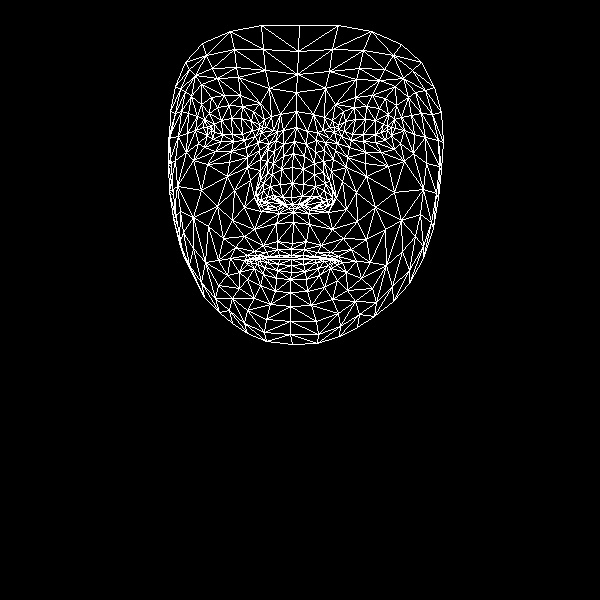

The file beside this chart, header and first rows:
, x, y
0, 292, 243
1, 291, 197
2, 293, 212
3, 283, 156
4, 292, 183
5, 292, 167
6, 296, 127
7, 211, 130
8, 296, 92
9, 297, 74
10, 299, 25
11, 291, 249
12, 291, 255
13, 292, 257
14, 291, 259
15, 291, 265
16, 291, 272
17, 290, 279
18, 290, 292
19, 292, 204
20, 282, 204
21, 175, 86
22, 244, 140
23, 233, 141
24, 221, 141
25, 207, 135
26, 255, 136
27, 229, 105
28, 242, 106
29, 217, 107
30, 209, 113
31, 198, 143
32, 247, 310
33, 207, 127
34, 168, 138
35, 187, 133
36, 234, 190
37, 277, 241
38, 279, 255
39, 263, 245
40, 254, 251
41, 269, 256
42, 261, 258
43, 239, 272
44, 282, 197
45, 280, 184
46, 191, 96
47, 260, 159
48, 257, 196
49, 256, 190
50, 201, 190
51, 281, 169
52, 217, 78
53, 201, 84
54, 185, 62
55, 269, 88
56, 253, 111
57, 230, 258
58, 183, 255
59, 265, 203
... 408 more rows
